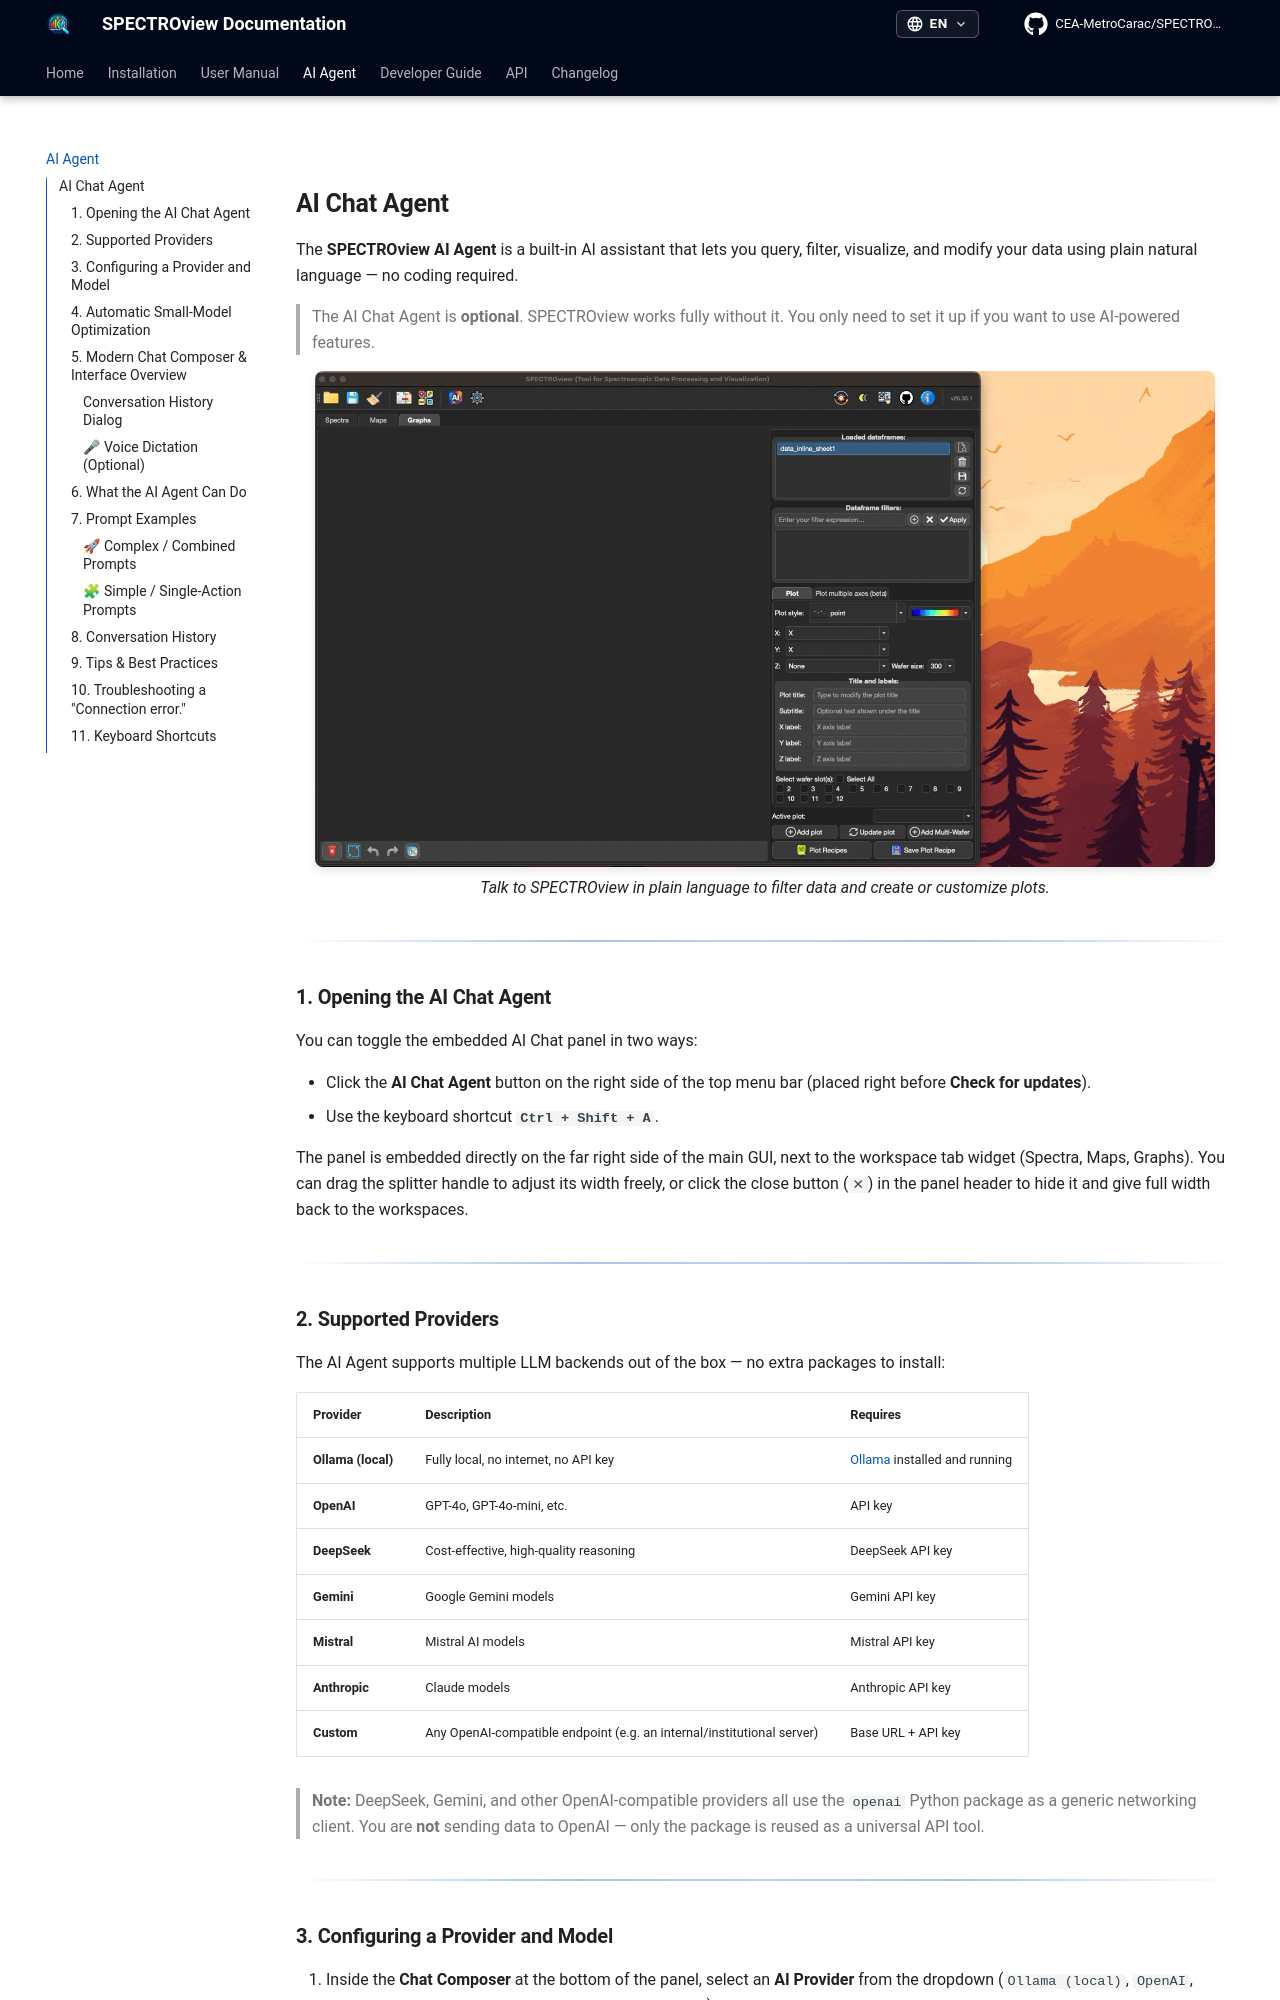

repository: CEA-MetroCarac/SPECTROview · page: user_manual/ai_agent/index.html · generator: mkdocs

## **AI Chat Agent**

The **SPECTROview AI Agent** is a built-in AI assistant that lets you query, filter, visualize, and modify your data using plain natural language — no coding required.

> The AI Chat Agent is **optional**. SPECTROview works fully without it. You only need to set it up if you want to use AI-powered features.

<div align="center">
  <img src="../user_manual_images/AI-agent/demo_ai_agent.gif" alt="AI Chat Agent demo" width="900"><br>
  <em>Talk to SPECTROview in plain language to filter data and create or customize plots.</em>
</div>

---

### **1. Opening the AI Chat Agent**

You can toggle the embedded AI Chat panel in two ways:

- Click the **AI Chat Agent** button on the right side of the top menu bar (placed right before **Check for updates**).
- Use the keyboard shortcut **`Ctrl + Shift + A`**.

The panel is embedded directly on the far right side of the main GUI, next to the workspace tab widget (Spectra, Maps, Graphs). You can drag the splitter handle to adjust its width freely, or click the close button (`✕`) in the panel header to hide it and give full width back to the workspaces.

---

### **2. Supported Providers**

The AI Agent supports multiple LLM backends out of the box — no extra packages to install:

| Provider | Description | Requires |
|----------|-------------|----------|
| **Ollama (local)** | Fully local, no internet, no API key | [Ollama](https://ollama.com) installed and running |
| **OpenAI** | GPT-4o, GPT-4o-mini, etc. | API key |
| **DeepSeek** | Cost-effective, high-quality reasoning | DeepSeek API key |
| **Gemini** | Google Gemini models | Gemini API key |
| **Mistral** | Mistral AI models | Mistral API key |
| **Anthropic** | Claude models | Anthropic API key |
| **Custom** | Any OpenAI-compatible endpoint (e.g. an internal/institutional server) | Base URL + API key |

> **Note:** DeepSeek, Gemini, and other OpenAI-compatible providers all use the `openai` Python package as a generic networking client. You are **not** sending data to OpenAI — only the package is reused as a universal API tool.

---
